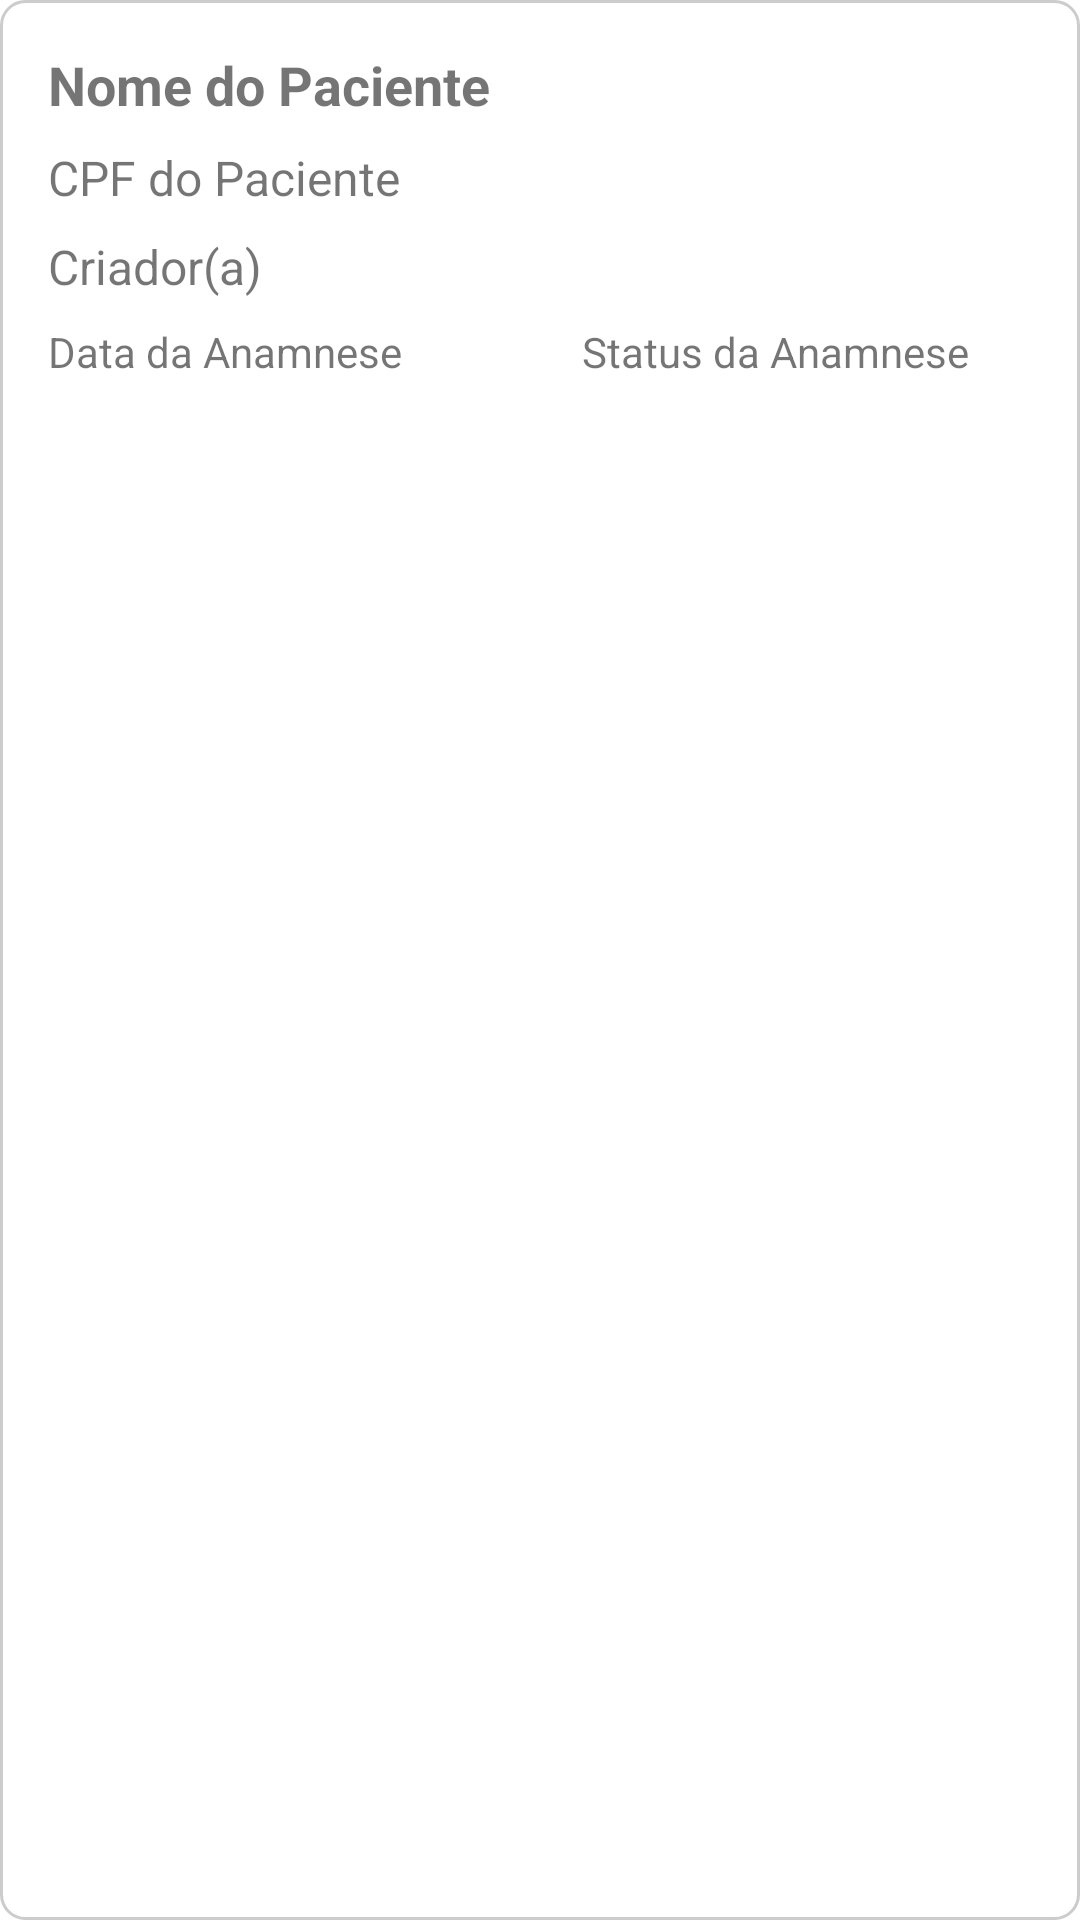

This screen was rendered from an Android layout file. Write that file and the resources it references.
<!-- AndroidManifest.xml: application theme Theme.FasipeMobileJ -->
<!-- res/layout/cards_anamnese_sup.xml -->
<LinearLayout xmlns:android="http://schemas.android.com/apk/res/android"
    android:layout_width="match_parent"
    android:layout_height="wrap_content"
    android:orientation="vertical"
    android:padding="16dp"
    android:background="@drawable/background_cards"
    android:layout_margin="8dp">

    <TextView
        android:id="@+id/textTitulo"
        android:layout_width="match_parent"
        android:layout_height="wrap_content"
        android:text="Nome do Paciente"
        android:textSize="18sp"
        android:textStyle="bold"
        android:layout_marginBottom="8dp"/>

    <TextView
        android:id="@+id/textDescricao"
        android:layout_width="match_parent"
        android:layout_height="wrap_content"
        android:text="CPF do Paciente"
        android:textSize="16sp"
        android:layout_marginBottom="8dp"/>

    <TextView
        android:id="@+id/textCriador"
        android:layout_width="match_parent"
        android:layout_height="wrap_content"
        android:text="Criador(a)"
        android:textSize="16sp"
        android:layout_marginBottom="8dp"/>

    <LinearLayout
        android:layout_width="match_parent"
        android:layout_height="wrap_content"
        android:orientation="horizontal">

        <TextView
            android:id="@+id/textData"
            android:layout_width="wrap_content"
            android:layout_height="wrap_content"
            android:text="Data da Anamnese"
            android:textSize="14sp"
            android:layout_marginEnd="60dp"/>

        <TextView
            android:id="@+id/textStatus"
            android:layout_width="wrap_content"
            android:layout_height="wrap_content"
            android:text="Status da Anamnese"
            android:textSize="14sp"/>
    </LinearLayout>

</LinearLayout>
<!-- resources referenced by this layout -->
<resources>
  <!-- drawable background_cards (drawable) -->
  <shape xmlns:android="http://schemas.android.com/apk/res/android"
      android:shape="rectangle">
      <corners android:radius="8dp" />
      <solid android:color="#FFFFFF" />
      <stroke
          android:width="1dp"
          android:color="#CCCCCC" />
  </shape>
  <style name="Theme.FasipeMobileJ" parent="Base.Theme.FasipeMobileJ" />
  <style name="Base.Theme.FasipeMobileJ" parent="Theme.MaterialComponents.DayNight.DarkActionBar">
  
          
          <item name="colorPrimary">@color/dark_cyan_green</item>
          <item name="colorPrimaryVariant">@color/dark_cyan_green</item>
          <item name="colorOnPrimary">@color/grey</item>
  
          
          <item name="colorSecondary">@color/teal_200</item>
          <item name="colorSecondaryVariant">@color/teal_700</item>
          <item name="colorOnSecondary">@color/black</item>
  
          
          <item name="android:statusBarColor">?attr/colorPrimaryVariant</item>
  
      </style>
  <color name="dark_cyan_green">#33A357</color>
  <color name="grey">#B5B5B5</color>
  <color name="teal_200">#FF03DAC5</color>
  <color name="teal_700">#FF018786</color>
  <color name="black">#FF000000</color>
</resources>
